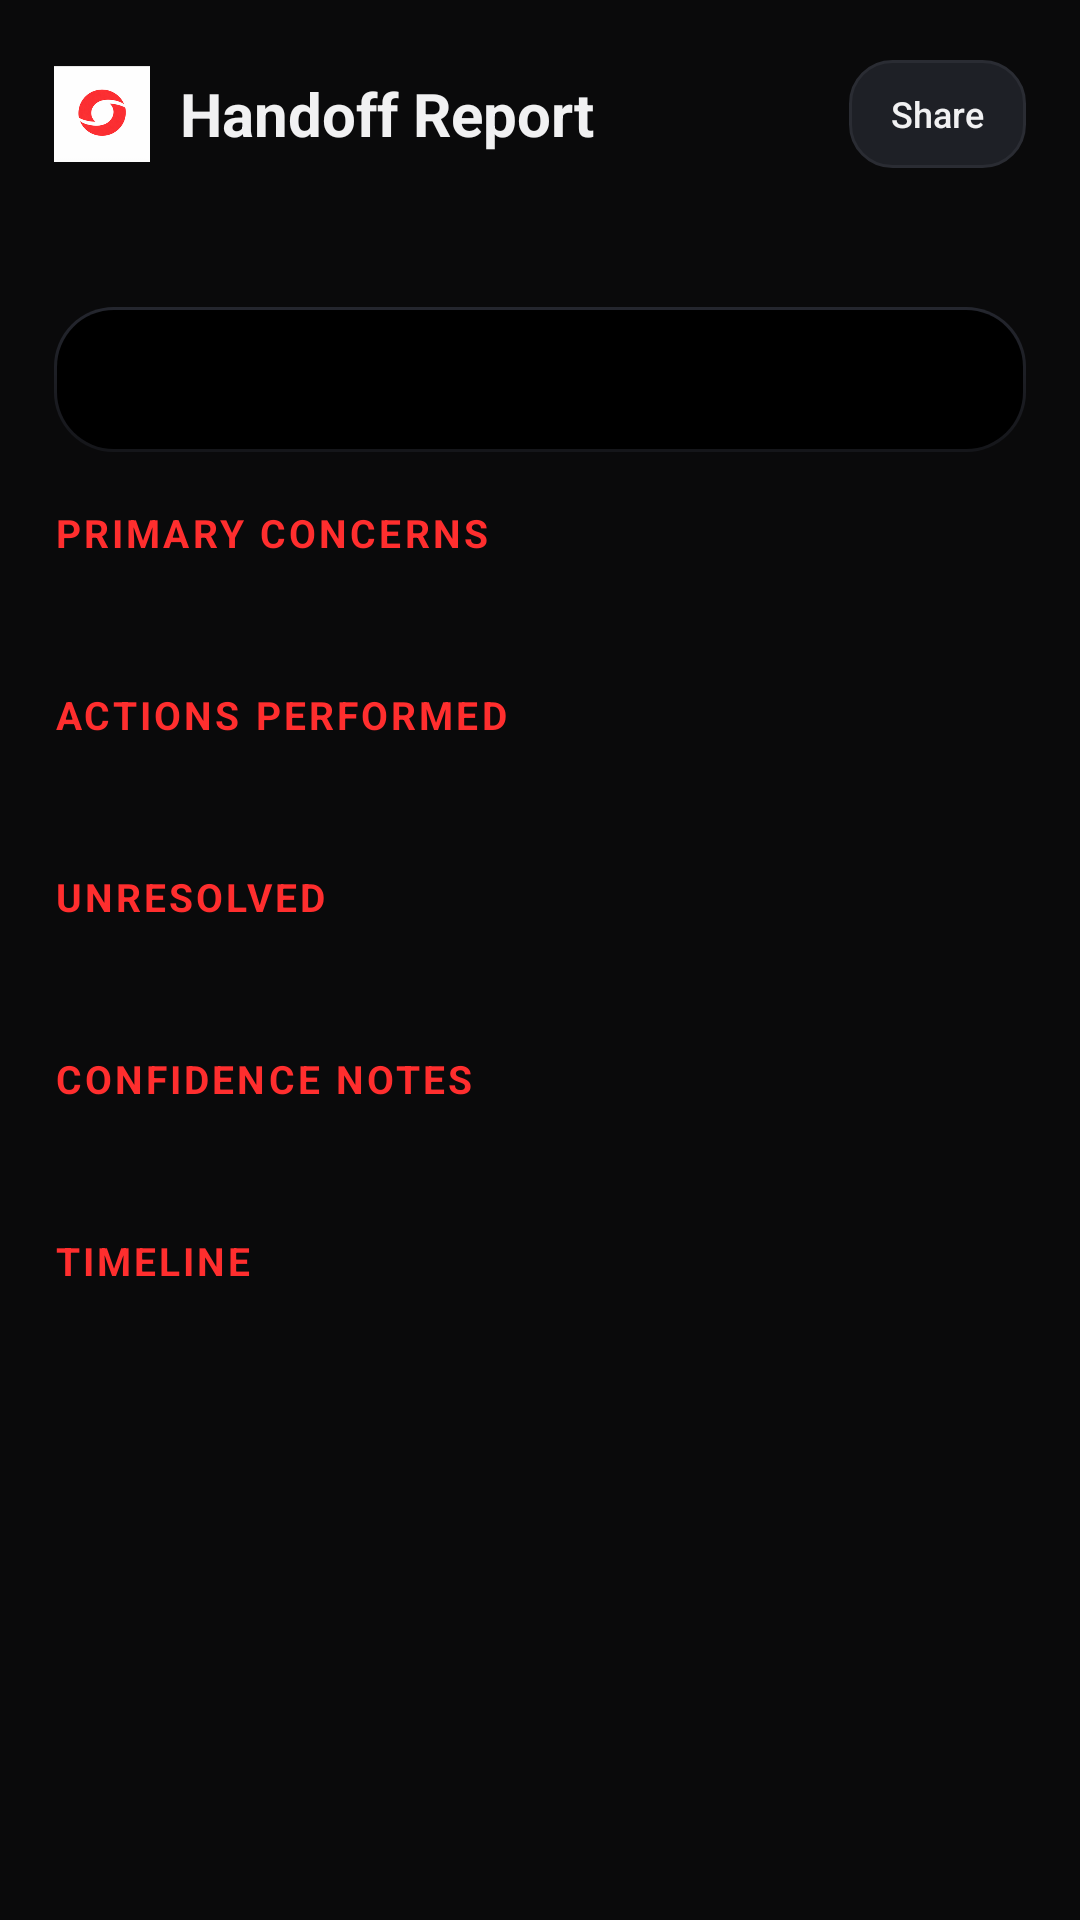

Here is an Android app screen rendered from its layout file. Give the layout XML and the strings, colors and styles it references.
<!-- AndroidManifest.xml: application theme Theme.AegisVision -->
<!-- res/layout/activity_handoff_report.xml -->
<?xml version="1.0" encoding="utf-8"?>
<ScrollView xmlns:android="http://schemas.android.com/apk/res/android"
    android:layout_width="match_parent"
    android:layout_height="match_parent"
    android:background="@color/aegis_bg"
    android:fillViewport="true"
    android:fitsSystemWindows="true">

    <LinearLayout
        android:orientation="vertical"
        android:layout_width="match_parent"
        android:layout_height="wrap_content"
        android:paddingStart="18dp"
        android:paddingEnd="18dp"
        android:paddingTop="20dp"
        android:paddingBottom="24dp">

        
        <LinearLayout
            android:orientation="horizontal"
            android:layout_width="match_parent"
            android:layout_height="wrap_content"
            android:gravity="center_vertical">

            <ImageView
                android:layout_width="32dp"
                android:layout_height="32dp"
                android:src="@drawable/ic_aegis_logo"
                android:contentDescription="@string/app_name" />

            <TextView
                android:layout_width="0dp"
                android:layout_weight="1"
                android:layout_height="wrap_content"
                android:layout_marginStart="10dp"
                android:text="Handoff Report"
                android:textColor="@color/aegis_text"
                android:textSize="20sp"
                android:textStyle="bold" />

            <Button
                android:id="@+id/shareButton"
                android:layout_width="wrap_content"
                android:layout_height="36dp"
                android:minWidth="0dp"
                android:paddingStart="14dp"
                android:paddingEnd="14dp"
                android:background="@drawable/btn_secondary"
                android:stateListAnimator="@null"
                android:text="Share"
                android:textAllCaps="false"
                android:textColor="@color/aegis_text"
                android:textSize="12sp" />
        </LinearLayout>

        
        <TextView
            android:id="@+id/metaText"
            android:layout_width="match_parent"
            android:layout_height="wrap_content"
            android:layout_marginTop="10dp"
            android:textColor="@color/aegis_text_dim"
            android:textSize="12sp"
            tools:ignore="HardcodedText"
            xmlns:tools="http://schemas.android.com/tools" />

        
        <TextView
            android:id="@+id/briefText"
            android:layout_width="match_parent"
            android:layout_height="wrap_content"
            android:layout_marginTop="20dp"
            android:background="@drawable/bg_video_card"
            android:padding="14dp"
            android:textColor="@color/aegis_text"
            android:textSize="15sp"
            android:lineSpacingExtra="2dp" />

        
        <TextView
            style="@style/ReportSectionHeader"
            android:text="Primary concerns" />
        <TextView
            android:id="@+id/concernsText"
            style="@style/ReportSectionBody" />

        
        <TextView
            style="@style/ReportSectionHeader"
            android:text="Actions performed" />
        <TextView
            android:id="@+id/actionsText"
            style="@style/ReportSectionBody" />

        
        <TextView
            style="@style/ReportSectionHeader"
            android:text="Unresolved" />
        <TextView
            android:id="@+id/unresolvedText"
            style="@style/ReportSectionBody" />

        
        <TextView
            style="@style/ReportSectionHeader"
            android:text="Confidence notes" />
        <TextView
            android:id="@+id/notesText"
            style="@style/ReportSectionBody" />

        
        <TextView
            style="@style/ReportSectionHeader"
            android:text="Timeline" />
        <TextView
            android:id="@+id/timelineText"
            style="@style/ReportSectionBody"
            android:typeface="monospace"
            android:textSize="12sp" />
    </LinearLayout>
</ScrollView>
<!-- resources referenced by this layout -->
<resources>
  <color name="aegis_bg">#0A0A0B</color>
  <color name="aegis_text">#F1F1F2</color>
  <color name="aegis_text_dim">#9A9DA6</color>
  <!-- drawable bg_video_card (drawable) -->
  <?xml version="1.0" encoding="utf-8"?>
  <layer-list xmlns:android="http://schemas.android.com/apk/res/android">
      
      <item>
          <shape android:shape="rectangle">
              <gradient
                  android:type="linear"
                  android:angle="270"
                  android:startColor="#24262E"
                  android:endColor="#15161A" />
              <corners android:radius="20dp" />
          </shape>
      </item>
      
      <item
          android:left="1dp"
          android:right="1dp"
          android:top="1dp"
          android:bottom="1dp">
          <shape android:shape="rectangle">
              <solid android:color="#000000" />
              <corners android:radius="19dp" />
          </shape>
      </item>
  </layer-list>
  <!-- drawable ic_aegis_logo (drawable) -->
  <?xml version="1.0" encoding="utf-8"?>
  <vector xmlns:android="http://schemas.android.com/apk/res/android"
      android:width="108dp"
      android:height="108dp"
      android:viewportWidth="108"
      android:viewportHeight="108">
  
      
      <path
          android:fillColor="#FF2E2E"
          android:pathData="M54,8
              A46,46 0 1,0 54,100
              A46,46 0 1,0 54,8 Z" />
  
      
      <path
          android:fillColor="#FFFFFF"
          android:pathData="M18,54
              C28,34 58,34 78,54
              C64,46 46,48 38,58
              C34,60 30,60 26,58
              C22,56 20,55 18,54 Z" />
  
      <path
          android:fillColor="#FFFFFF"
          android:pathData="M90,54
              C80,74 50,74 30,54
              C44,62 62,60 70,50
              C74,48 78,48 82,50
              C86,52 88,53 90,54 Z" />
  </vector>
  <string name="app_name">Aegis Vision</string>
  <style name="ReportSectionBody">
          <item name="android:layout_width">match_parent</item>
          <item name="android:layout_height">wrap_content</item>
          <item name="android:layout_marginTop">6dp</item>
          <item name="android:textColor">@color/aegis_text</item>
          <item name="android:textSize">14sp</item>
          <item name="android:lineSpacingExtra">2dp</item>
      </style>
  <style name="ReportSectionHeader">
          <item name="android:layout_width">match_parent</item>
          <item name="android:layout_height">wrap_content</item>
          <item name="android:layout_marginTop">18dp</item>
          <item name="android:textColor">@color/aegis_red</item>
          <item name="android:textSize">13sp</item>
          <item name="android:letterSpacing">0.08</item>
          <item name="android:textAllCaps">true</item>
          <item name="android:textStyle">bold</item>
      </style>
  <style name="Theme.AegisVision" parent="Theme.Material3.DayNight.NoActionBar">
          <item name="android:statusBarColor">@color/aegis_bg</item>
          <item name="android:navigationBarColor">@color/aegis_bg</item>
          <item name="android:windowBackground">@color/aegis_bg</item>
          <item name="colorPrimary">@color/aegis_red</item>
          <item name="colorOnPrimary">#FFFFFF</item>
          <item name="colorSurface">@color/aegis_surface</item>
          <item name="colorOnSurface">@color/aegis_text</item>
      </style>
  <color name="aegis_red_dim">#CC2323</color>
  <color name="aegis_surface_alt">#1E2026</color>
  <color name="aegis_divider">#2A2C33</color>
  <color name="aegis_red">#FF2E2E</color>
  <color name="aegis_surface">#15161A</color>
</resources>
